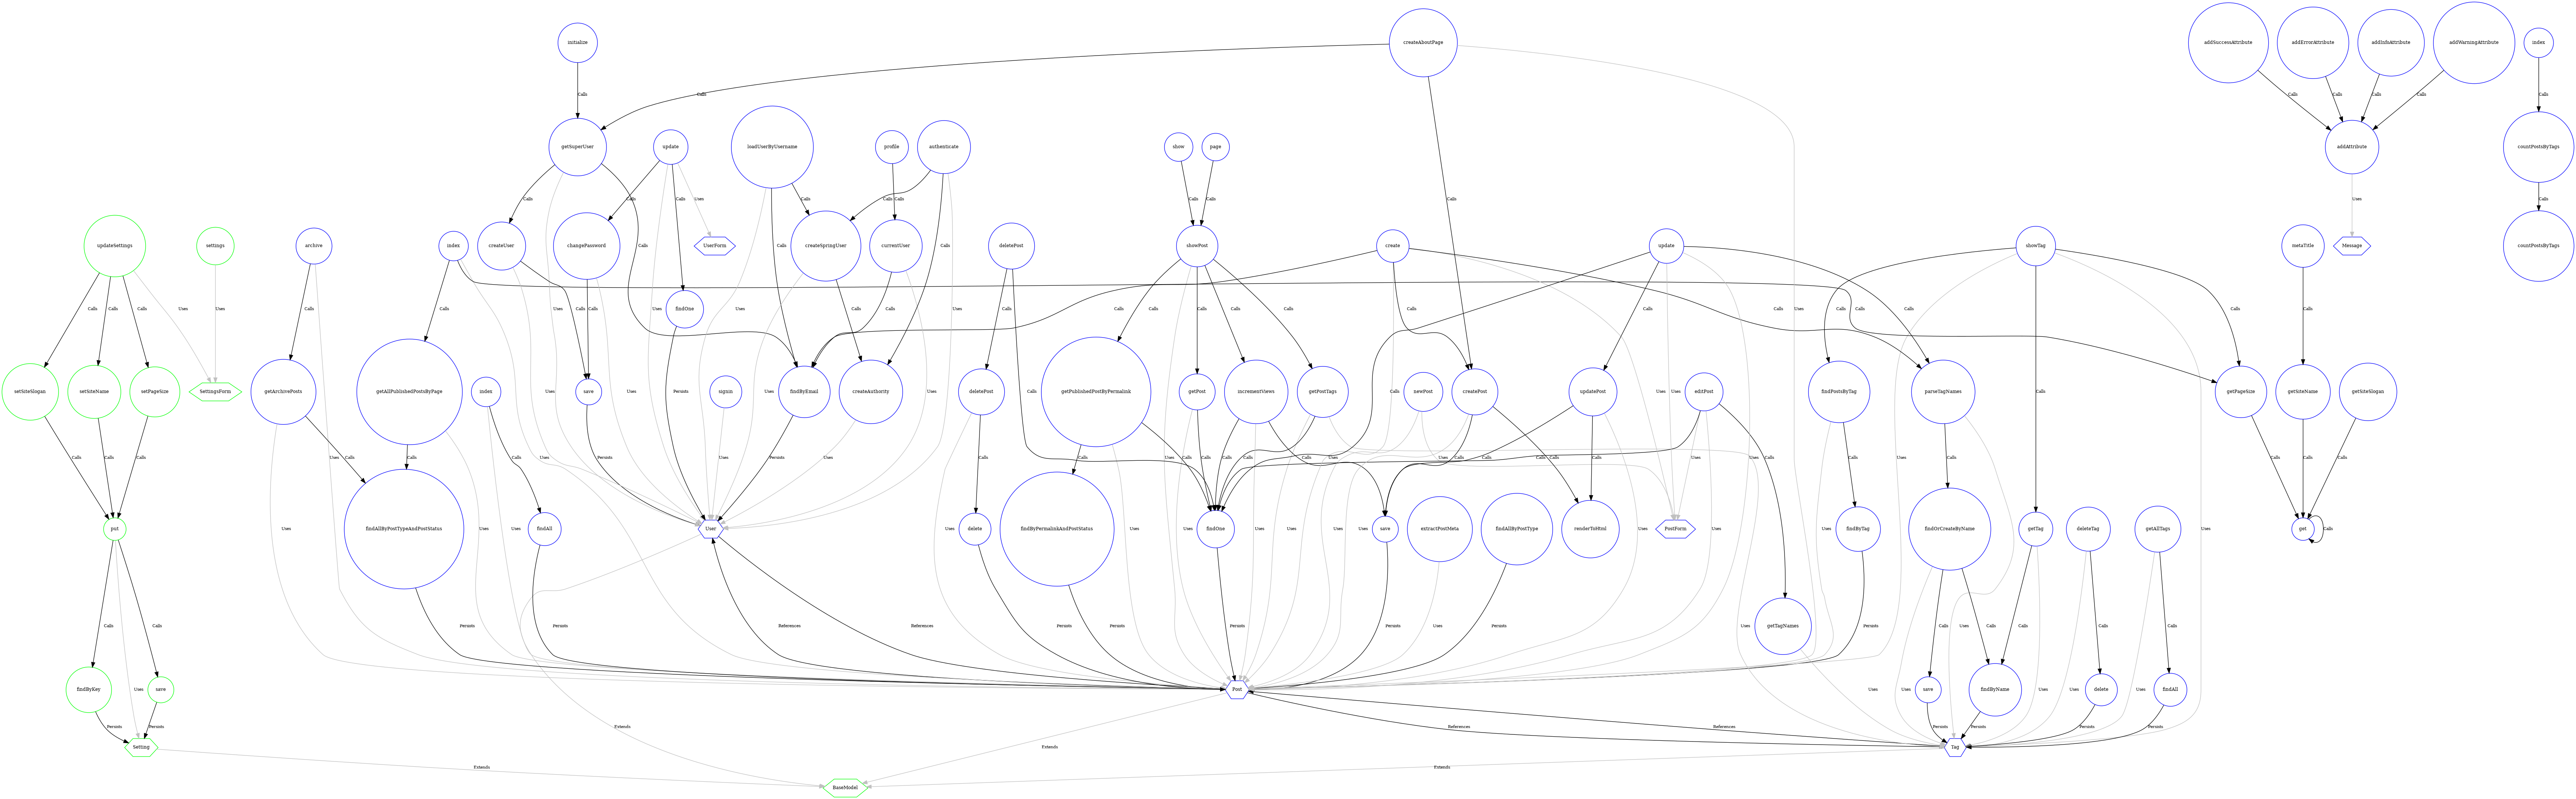

Source data for this figure (header and first rows):
node_key, microservice
0, 1
1, 1
2, 0
3, 1
4, 0
5, 1
6, 0
7, 1
8, 1
9, 0
10, 1
11, 1
12, 1
13, 1
14, 1
15, 1
16, 1
24, 1
27, 1
28, 1
29, 1
30, 1
31, 1
32, 1
34, 1
35, 1
36, 1
37, 1
38, 1
39, 1
40, 1
42, 1
43, 1
44, 1
45, 1
46, 1
47, 1
48, 1
49, 1
51, 0
52, 0
53, 1
54, 0
55, 1
56, 1
57, 1
58, 1
59, 1
60, 0
61, 1
62, 0
63, 1
64, 0
65, 1
66, 1
67, 1
68, 1
69, 1
70, 1
71, 1
... 28 more rows
